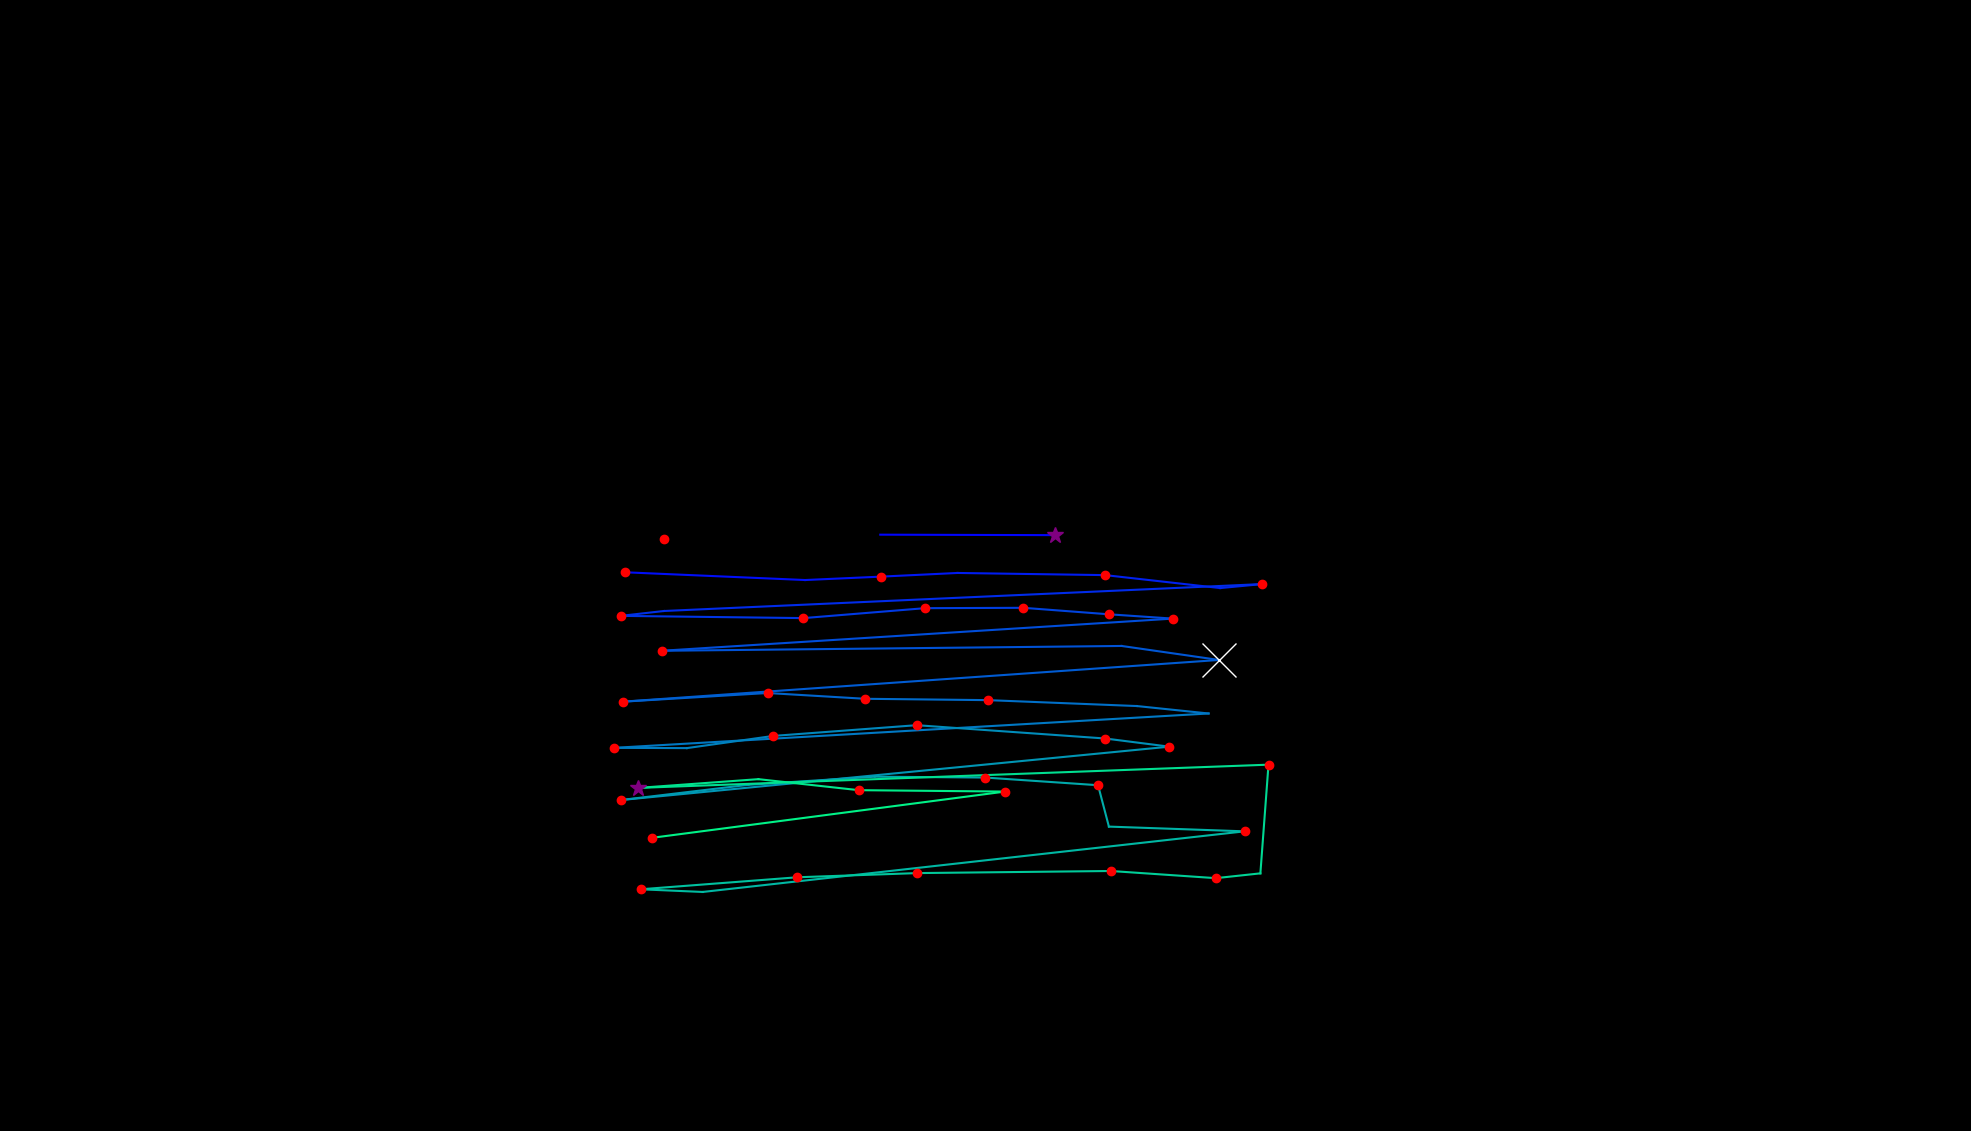

The table this chart was drawn from, first rows:
, fixation_id, timestamp, avg_gaze_x, avg_gaze_y, duration
0, 44.0, 12894, 862.4, 769, 156.7
1, 46.0, 13303, 1143, 774.5, 108.5
2, 47.0, 13436, 1370, 773.8, 253.1
3, 49.0, 13954, 811.3, 725.6, 144.6
4, 50.0, 14147, 1046, 715.5, 96.4
5, 51.0, 14279, 1144, 719.9, 120.5
6, 52.0, 14436, 1243, 724.7, 108.5
7, 53.0, 14689, 1435, 721.9, 229
8, 54.0, 15207, 1585, 705.1, 96.4
9, 55.0, 15328, 1639, 710.3, 144.6
10, 56.0, 15665, 862.3, 675.3, 96.4
11, 57.0, 15786, 806, 669, 156.7
12, 58.0, 16027, 1043, 666.1, 168.7
13, 59.0, 16219, 1201, 679, 204.9
14, 60.0, 16448, 1329, 679.5, 144.6
15, 61.0, 16629, 1441, 671, 120.5
16, 62.0, 16774, 1523, 665.4, 180.8
17, 63.0, 17159, 859.3, 623.7, 229
18, 64.0, 17473, 1457, 629.9, 108.5
19, 65.0, 17605, 1583, 611.7, 590.5
20, 66.0, 18388, 808.7, 557.6, 168.7
21, 67.0, 18846, 996.8, 568.8, 144.6
22, 68.0, 19015, 1123, 561.3, 156.7
23, 69.0, 19220, 1284, 559.6, 156.7
24, 70.0, 19401, 1476, 551.9, 108.5
25, 71.0, 19581, 1570, 542.2, 108.5
26, 72.0, 19786, 797.3, 497.6, 120.5
27, 73.0, 19955, 892.1, 497.3, 96.4
28, 74.0, 20088, 1004, 513.1, 168.7
29, 75.0, 20365, 1190, 527, 204.9
30, 76.0, 20642, 1436, 509.7, 132.6
31, 77.0, 20799, 1519, 499.1, 132.6
32, 78.0, 21100, 806, 429.8, 216.9
33, 79.0, 21365, 972, 449.6, 108.5
34, 80.0, 21534, 1136, 460.1, 96.4
35, 81.0, 21678, 1279, 459, 132.6
36, 82.0, 21835, 1426, 449.1, 180.8
37, 83.0, 22100, 1440, 395.3, 108.5
38, 84.0, 22232, 1616, 389.2, 144.6
39, 85.0, 22486, 912.7, 310.4, 108.5
40, 86.0, 22618, 832, 313.9, 156.7
41, 87.0, 22859, 1036, 329.5, 192.8
42, 88.0, 23100, 1191, 335, 229
43, 89.0, 23413, 1443, 337.7, 120.5
44, 90.0, 23558, 1579, 328.4, 168.7
45, 91.0, 23751, 1637, 334.6, 24.1
46, 92.0, 23980, 1647, 475.8, 120.5
47, 93.0, 24221, 828.6, 445.6, 253.1
48, 94.0, 24534, 985, 456.9, 108.5
49, 95.0, 24679, 1115, 442.6, 132.6
50, 96.0, 24884, 1305, 440.8, 180.8
51, 97.0, 25438, 847.1, 380.8, 120.5
52, 102.0, 27077, 1189, 1018, 0.0
